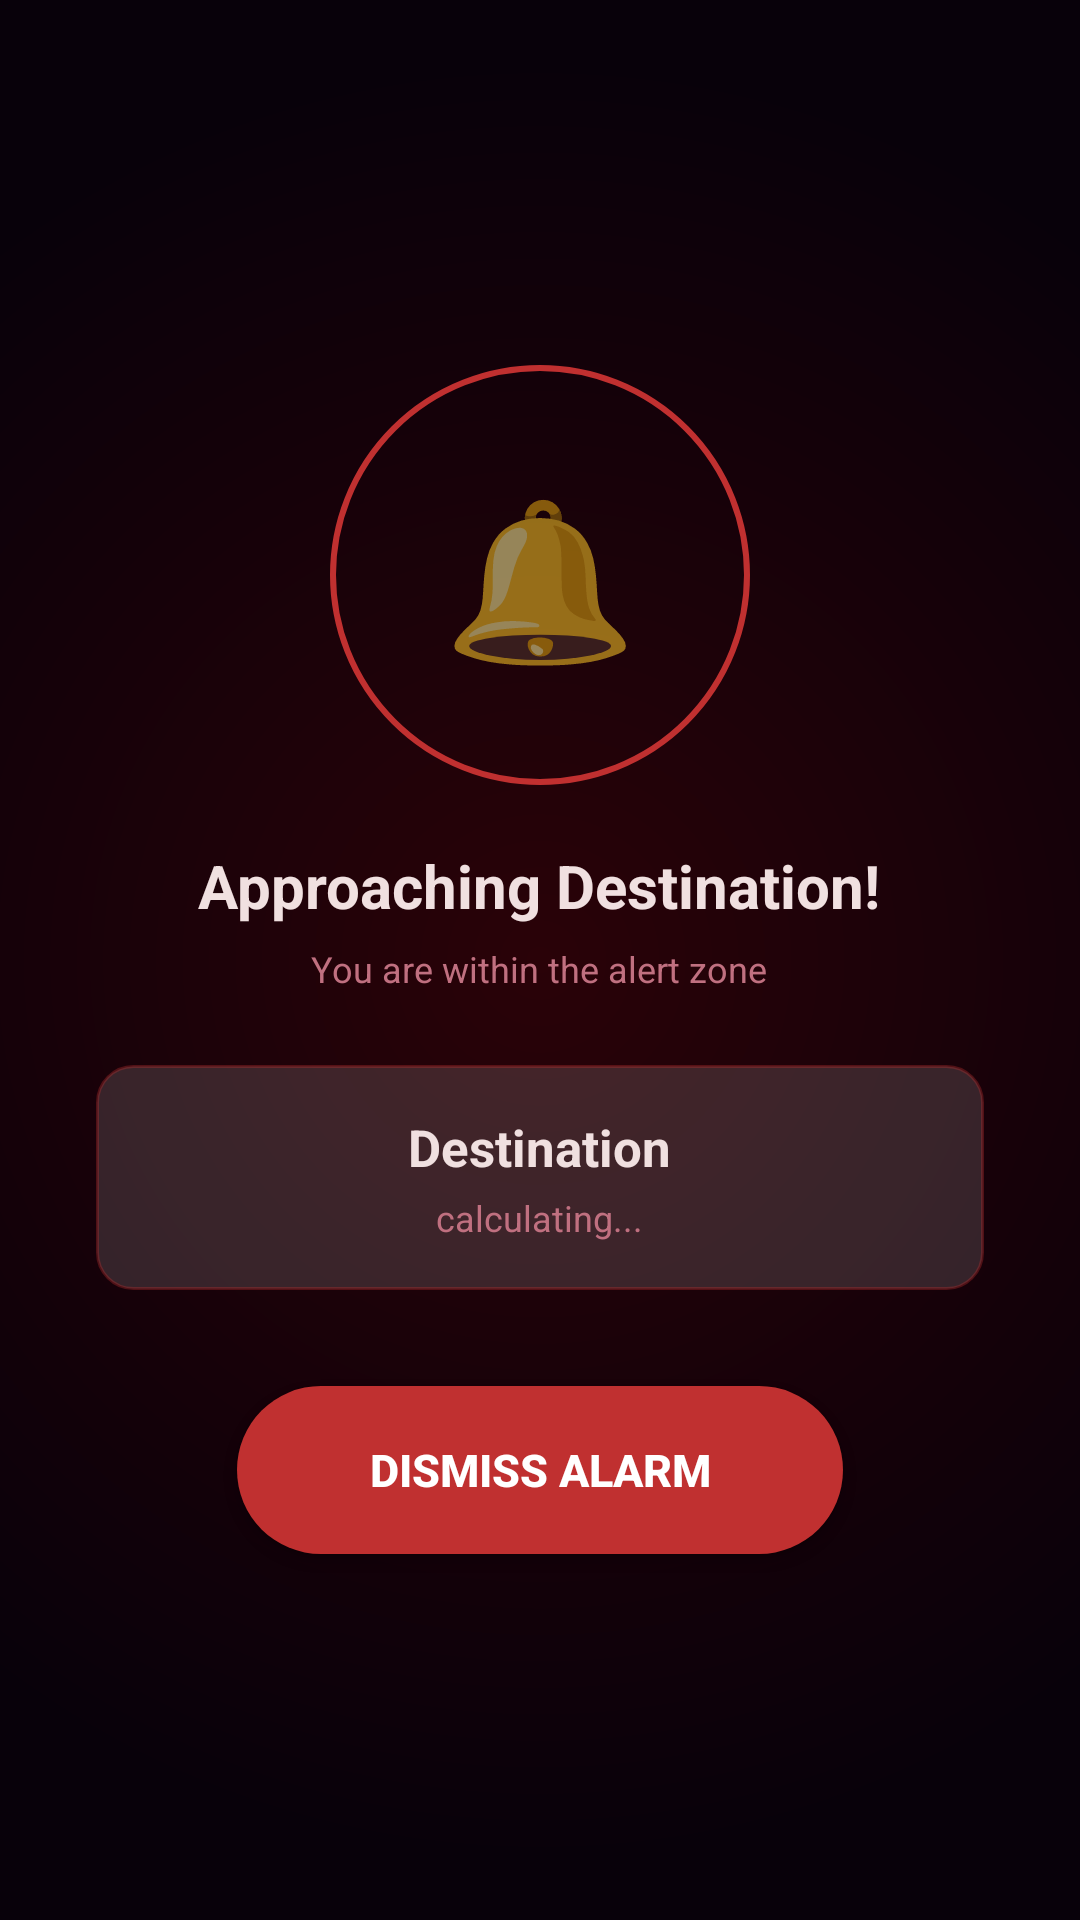

Reconstruct the res/layout file that produces this screen, plus the resources it refers to.
<!-- AndroidManifest.xml: application theme Theme.Zentrack -->
<!-- res/layout/activity_alarm.xml -->
<?xml version="1.0" encoding="utf-8"?>
<LinearLayout xmlns:android="http://schemas.android.com/apk/res/android"
    android:layout_width="match_parent"
    android:layout_height="match_parent"
    android:orientation="vertical"
    android:gravity="center"
    android:background="@drawable/alarm_bg"
    android:padding="32dp">

    <FrameLayout
        android:layout_width="140dp"
        android:layout_height="140dp"
        android:layout_gravity="center_horizontal"
        android:layout_marginBottom="20dp">
        <View
            android:layout_width="140dp"
            android:layout_height="140dp"
            android:background="@drawable/alarm_ring_outer"/>
        <TextView
            android:id="@+id/tvBell"
            android:layout_width="match_parent"
            android:layout_height="match_parent"
            android:text="🔔"
            android:textSize="52sp"
            android:gravity="center"/>
    </FrameLayout>

    <TextView
        android:layout_width="wrap_content"
        android:layout_height="wrap_content"
        android:text="Approaching Destination!"
        android:textColor="#F0E0E0"
        android:textSize="20sp"
        android:textStyle="bold"
        android:gravity="center"
        android:layout_marginBottom="6dp"/>

    <TextView
        android:layout_width="wrap_content"
        android:layout_height="wrap_content"
        android:text="You are within the alert zone"
        android:textColor="#C07080"
        android:textSize="12sp"
        android:gravity="center"
        android:layout_marginBottom="24dp"/>

    <LinearLayout
        android:layout_width="match_parent"
        android:layout_height="wrap_content"
        android:orientation="vertical"
        android:gravity="center"
        android:background="@drawable/alarm_card_bg"
        android:padding="16dp"
        android:layout_marginBottom="32dp">
        <TextView
            android:id="@+id/tvAlarmDestination"
            android:layout_width="wrap_content"
            android:layout_height="wrap_content"
            android:text="Destination"
            android:textColor="#F0E0E0"
            android:textSize="17sp"
            android:textStyle="bold"/>
        <TextView
            android:id="@+id/tvAlarmDistance"
            android:layout_width="wrap_content"
            android:layout_height="wrap_content"
            android:text="calculating..."
            android:textColor="#C07080"
            android:textSize="12sp"
            android:layout_marginTop="4dp"/>
    </LinearLayout>

    <Button
        android:id="@+id/btnDismissAlarm"
        android:layout_width="wrap_content"
        android:layout_height="56dp"
        android:paddingStart="44dp"
        android:paddingEnd="44dp"
        android:text="DISMISS ALARM"
        android:textColor="#FFFFFF"
        android:textStyle="bold"
        android:textSize="15sp"
        android:background="@drawable/btn_red_round"/>

</LinearLayout>
<!-- resources referenced by this layout -->
<resources>
  <!-- drawable alarm_bg (drawable) -->
  <?xml version="1.0" encoding="utf-8"?>
  <shape xmlns:android="http://schemas.android.com/apk/res/android">
      <gradient android:type="radial" android:gradientRadius="300dp"
          android:startColor="#2a0208" android:endColor="#08010a"/>
  </shape>
  <!-- drawable alarm_card_bg (drawable) -->
  <?xml version="1.0" encoding="utf-8"?>
  <shape xmlns:android="http://schemas.android.com/apk/res/android" android:shape="rectangle">
      <solid android:color="#22ffffff"/>
      <stroke android:color="#55c03030" android:width="1dp"/>
      <corners android:radius="12dp"/>
  </shape>
  <!-- drawable alarm_ring_outer (drawable) -->
  <?xml version="1.0" encoding="utf-8"?>
  <shape xmlns:android="http://schemas.android.com/apk/res/android" android:shape="oval">
      <solid android:color="#00000000"/>
      <stroke android:color="#c03030" android:width="2dp"/>
  </shape>
  <!-- drawable btn_red_round (drawable) -->
  <?xml version="1.0" encoding="utf-8"?>
  <shape xmlns:android="http://schemas.android.com/apk/res/android" android:shape="rectangle">
      <solid android:color="#c03030"/>
      <corners android:radius="30dp"/>
  </shape>
  <style name="Theme.Zentrack" parent="Theme.MaterialComponents.DayNight.NoActionBar">
          <item name="colorPrimary">@color/zt_green</item>
          <item name="colorPrimaryVariant">@color/zt_green_dark</item>
          <item name="colorOnPrimary">@color/white</item>
          <item name="colorSecondary">@color/zt_teal</item>
          <item name="android:statusBarColor">@color/zt_navy_darkest</item>
          <item name="android:navigationBarColor">@color/zt_navy_darkest</item>
          <item name="android:windowBackground">@color/zt_navy_darkest</item>
      </style>
  <color name="zt_green">#2da86e</color>
  <color name="zt_green_dark">#0e4a2a</color>
  <color name="white">#FFFFFF</color>
  <color name="zt_teal">#4ecdc4</color>
  <color name="zt_navy_darkest">#050d16</color>
</resources>
